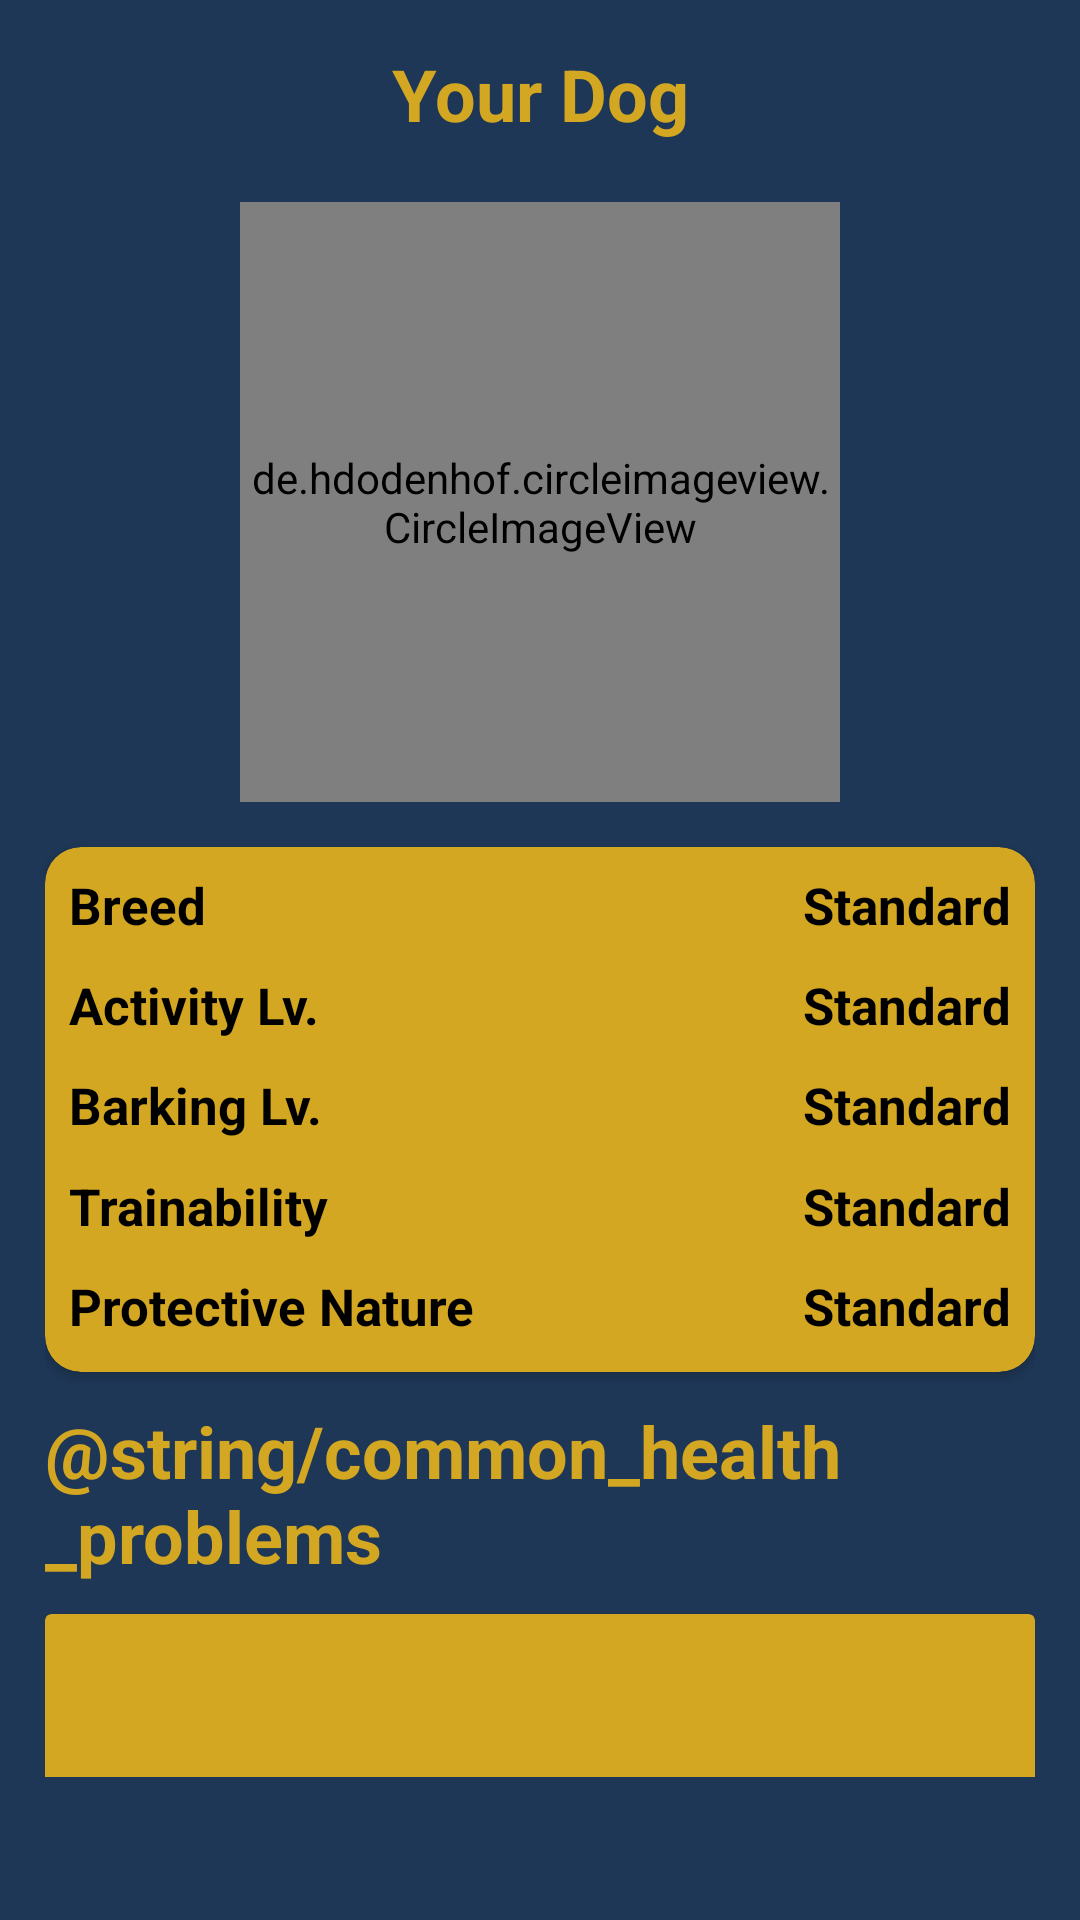

Write the Android layout XML for this screen, with the resource values it uses.
<!-- AndroidManifest.xml: application theme Theme.DBDPV1 -->
<!-- res/layout/activity_result_scan.xml -->
<?xml version="1.0" encoding="utf-8"?>
<ScrollView xmlns:android="http://schemas.android.com/apk/res/android"
    xmlns:app="http://schemas.android.com/apk/res-auto"
    xmlns:tools="http://schemas.android.com/tools"
    android:layout_width="match_parent"
    android:layout_height="match_parent"
    android:background="@color/sapphire"
    tools:context=".result.ResultScanActivity">

    <androidx.constraintlayout.widget.ConstraintLayout
        android:layout_width="match_parent"
        android:layout_height="wrap_content"
        android:background="@color/sapphire"
        android:layout_marginBottom="10dp"
        android:padding="15dp">

        <TextView
            android:id="@+id/tv_jdl_result"
            android:layout_width="wrap_content"
            android:layout_height="wrap_content"
            app:layout_constraintStart_toStartOf="parent"
            app:layout_constraintEnd_toEndOf="parent"
            app:layout_constraintTop_toTopOf="parent"
            android:textColor="@color/dandelion"
            android:textStyle="bold"
            android:textSize="24sp"
            android:text="@string/yd"/>

        <de.hdodenhof.circleimageview.CircleImageView
            android:id="@+id/civ_foto_anjing"
            android:layout_width="200dp"
            android:layout_height="200dp"
            android:src="@drawable/ic_image_64"
            android:layout_marginTop="20dp"
            app:layout_constraintTop_toBottomOf="@id/tv_jdl_result"
            app:layout_constraintStart_toStartOf="parent"
            app:layout_constraintEnd_toEndOf="parent"/>

        <androidx.cardview.widget.CardView
            android:id="@+id/v_bg_dtl"
            android:layout_width="0dp"
            android:layout_height="175dp"
            android:layout_marginTop="15dp"
            android:backgroundTint="@color/dandelion"
            app:cardCornerRadius="12dp"
            app:layout_constraintEnd_toEndOf="parent"
            app:layout_constraintStart_toStartOf="parent"
            app:layout_constraintTop_toBottomOf="@id/civ_foto_anjing"/>

        <TextView
            style="@style/style_detail_activity"
            android:id="@+id/tv_breed"
            android:text="@string/breed"
            android:layout_marginTop="8dp"
            app:layout_constraintStart_toStartOf="@id/v_bg_dtl"
            app:layout_constraintTop_toTopOf="@id/v_bg_dtl"/>

        <TextView
            style="@style/style_detail_activity"
            android:id="@+id/tv_al"
            android:text="@string/activity_lv"
            app:layout_constraintStart_toStartOf="@id/v_bg_dtl"
            app:layout_constraintTop_toBottomOf="@id/tv_breed"
            app:layout_constraintBottom_toTopOf="@id/tv_bl"/>

        <TextView
            style="@style/style_detail_activity"
            android:id="@+id/tv_bl"
            android:text="@string/barking_lv"
            app:layout_constraintStart_toStartOf="@id/v_bg_dtl"
            app:layout_constraintTop_toBottomOf="@id/tv_al"
            app:layout_constraintBottom_toTopOf="@id/tv_tn"/>

        <TextView
            style="@style/style_detail_activity"
            android:id="@+id/tv_tn"
            android:text="@string/trainability"
            app:layout_constraintStart_toStartOf="@id/v_bg_dtl"
            app:layout_constraintTop_toBottomOf="@id/tv_bl"
            app:layout_constraintBottom_toTopOf="@id/tv_pn"/>

        <TextView
            style="@style/style_detail_activity"
            android:id="@+id/tv_pn"
            android:text="@string/protective_nature"
            app:layout_constraintStart_toStartOf="@id/v_bg_dtl"
            app:layout_constraintTop_toBottomOf="@id/tv_tn"
            app:layout_constraintBottom_toBottomOf="@id/v_bg_dtl"
            />

        <TextView
            style="@style/style_result_detail_activity"
            android:id="@+id/tv_result_breed"
            android:text="@string/standard"
            app:layout_constraintEnd_toEndOf="@id/v_bg_dtl"
            app:layout_constraintTop_toTopOf="@id/tv_breed" />

        <TextView
            style="@style/style_result_detail_activity"
            android:id="@+id/tv_result_al"
            android:text="@string/standard"
            app:layout_constraintEnd_toEndOf="@id/v_bg_dtl"
            app:layout_constraintTop_toTopOf="@id/tv_al" />

        <TextView
            style="@style/style_result_detail_activity"
            android:id="@+id/tv_result_bl"
            android:text="@string/standard"
            app:layout_constraintEnd_toEndOf="@id/v_bg_dtl"
            app:layout_constraintTop_toTopOf="@id/tv_bl" />

        <TextView
            style="@style/style_result_detail_activity"
            android:id="@+id/tv_result_tn"
            android:text="@string/standard"
            app:layout_constraintEnd_toEndOf="@id/v_bg_dtl"
            app:layout_constraintTop_toTopOf="@id/tv_tn" />

        <TextView
            style="@style/style_result_detail_activity"
            android:id="@+id/tv_result_pn"
            android:text="@string/standard"
            app:layout_constraintEnd_toEndOf="@id/v_bg_dtl"
            app:layout_constraintTop_toTopOf="@id/tv_pn"/>

        <TextView
            android:id="@+id/tv_chp_judul"
            android:layout_width="wrap_content"
            android:layout_height="wrap_content"
            android:layout_marginTop="10dp"
            app:layout_constraintStart_toStartOf="parent"
            app:layout_constraintEnd_toEndOf="parent"
            app:layout_constraintTop_toBottomOf="@id/v_bg_dtl"
            android:textColor="@color/dandelion"
            android:textStyle="bold"
            android:textSize="24sp"
            android:text="@string/common_health_problems" />

        <androidx.cardview.widget.CardView
            android:id="@+id/view_background_chp"
            android:layout_width="0dp"
            android:layout_height="0dp"
            android:layout_marginTop="10dp"
            android:backgroundTint="@color/dandelion"
            app:layout_constraintEnd_toEndOf="parent"
            app:layout_constraintStart_toStartOf="parent"
            app:layout_constraintBottom_toBottomOf="@id/tv_isi_chp"
            app:layout_constraintTop_toBottomOf="@id/tv_chp_judul" />

        <TextView
            android:id="@+id/tv_isi_chp"
            android:layout_width="0dp"
            android:layout_height="wrap_content"
            android:layout_margin="10dp"
            android:textColor="@color/black"
            android:textStyle="bold"
            android:textSize="18sp"
            android:translationZ="100dp"
            app:layout_constraintStart_toStartOf="@id/view_background_chp"
            app:layout_constraintEnd_toEndOf="@id/view_background_chp"
            app:layout_constraintTop_toTopOf="@id/view_background_chp"
            app:layout_constraintBottom_toBottomOf="@id/view_background_chp"/>

        <ProgressBar
            android:id="@+id/progressBar"
            style="?android:attr/progressBarStyle"
            android:layout_width="wrap_content"
            android:layout_height="wrap_content"
            app:layout_constraintStart_toStartOf="parent"
            app:layout_constraintEnd_toEndOf="parent"
            app:layout_constraintTop_toTopOf="parent"
            app:layout_constraintBottom_toBottomOf="parent"
            android:translationZ="1000dp"
            android:visibility="gone"
            />
    </androidx.constraintlayout.widget.ConstraintLayout>

</ScrollView>
<!-- resources referenced by this layout -->
<resources>
  <color name="black">#FF000000</color>
  <color name="dandelion">#D3A722</color>
  <color name="sapphire">#1E3756</color>
  <string name="activity_lv">Activity Lv.</string>
  <string name="barking_lv">Barking Lv.</string>
  <string name="breed">Breed</string>
  <string name="protective_nature">Protective Nature</string>
  <string name="standard">Standard</string>
  <string name="trainability">Trainability</string>
  <string name="yd">Your Dog</string>
  <style name="style_detail_activity">
          <item name="android:translationZ">100dp</item>
          <item name="android:layout_height">wrap_content</item>
          <item name="android:layout_width">wrap_content</item>
          <item name="android:layout_marginLeft">8dp</item>
          <item name="android:textStyle">bold</item>
          <item name="android:textSize">17sp</item>
          <item name="android:textColor">@color/black</item>
      </style>
  <style name="style_result_detail_activity">
          <item name="android:translationZ">100dp</item>
          <item name="android:layout_height">wrap_content</item>
          <item name="android:layout_width">wrap_content</item>
          <item name="android:layout_marginRight">8dp</item>
          <item name="android:textStyle">bold</item>
          <item name="android:textSize">17sp</item>
          <item name="android:textColor">@color/black</item>
      </style>
  <style name="Theme.DBDPV1" parent="Theme.MaterialComponents.DayNight.DarkActionBar">
          
          <item name="colorPrimary">@color/purple_500</item>
          <item name="colorPrimaryVariant">@color/sapphire</item>
          <item name="colorOnPrimary">@color/sapphire</item>
          
          <item name="colorSecondary">@color/teal_200</item>
          <item name="colorSecondaryVariant">@color/teal_700</item>
          <item name="colorOnSecondary">@color/black</item>
          
          <item name="android:statusBarColor" tools:targetApi="l">?attr/colorPrimaryVariant</item>
          
      </style>
  <color name="purple_500">#FF6200EE</color>
  <color name="teal_200">#FF03DAC5</color>
  <color name="teal_700">#FF018786</color>
</resources>
